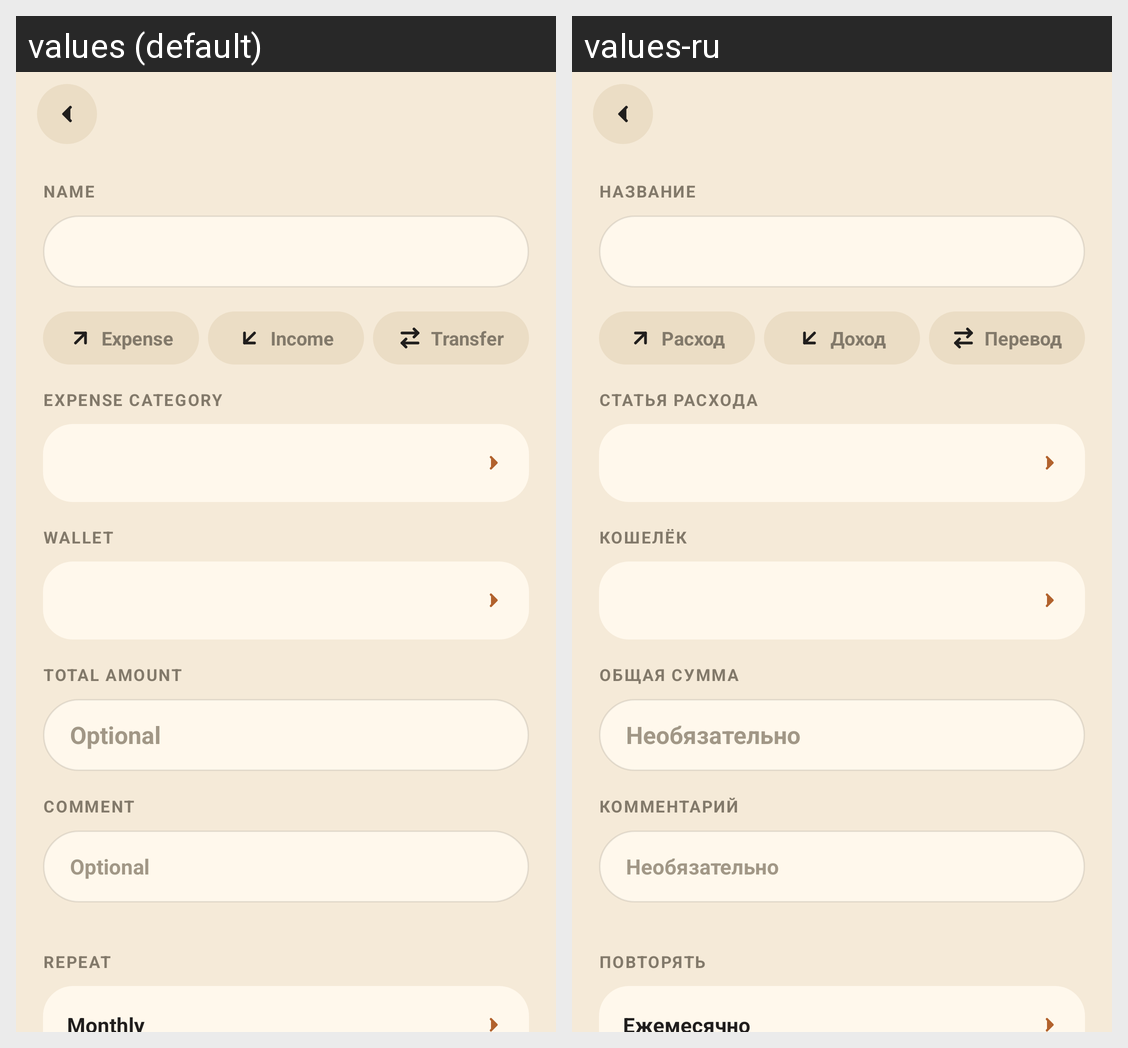

Locale-by-locale string values for the Android screen shown in this grid:
Android screen res/layout/activity_operation_template.xml rendered under 2 locales, left to right: values (default), values-ru. Device: Nexus 5 (rendered at 1080×1920; each locale shown at half size, 540×960, under a caption strip naming it); theme AppTheme.
Strings drawn on this screen, with the default value and each locale's value (text and hints the layout hard-codes, and strings that could not be matched under every locale, appear in the picture but are not listed):

template_field_name
  values: Name
  values-ru: Название

activity_operation_template_text_1
  values: Expense
  values-ru: Расход

activity_operation_template_text_2
  values: Income
  values-ru: Доход

activity_operation_template_text_3
  values: Transfer
  values-ru: Перевод

activity_operation_template_label_slot_top_text
  values: Expense category
  values-ru: Статья расхода

activity_operation_template_label_slot_bottom_text
  values: Wallet
  values-ru: Кошелёк

template_field_total
  values: Total amount
  values-ru: Общая сумма

template_field_total_hint
  values: Optional
  values-ru: Необязательно

activity_operation_template_text_5
  values: Comment
  values-ru: Комментарий

activity_operation_template_edit_comment_hint
  values: Optional
  values-ru: Необязательно

activity_operation_template_text_6
  values: Repeat
  values-ru: Повторять

activity_operation_template_tv_frequency_text
  values: Monthly
  values-ru: Ежемесячно
